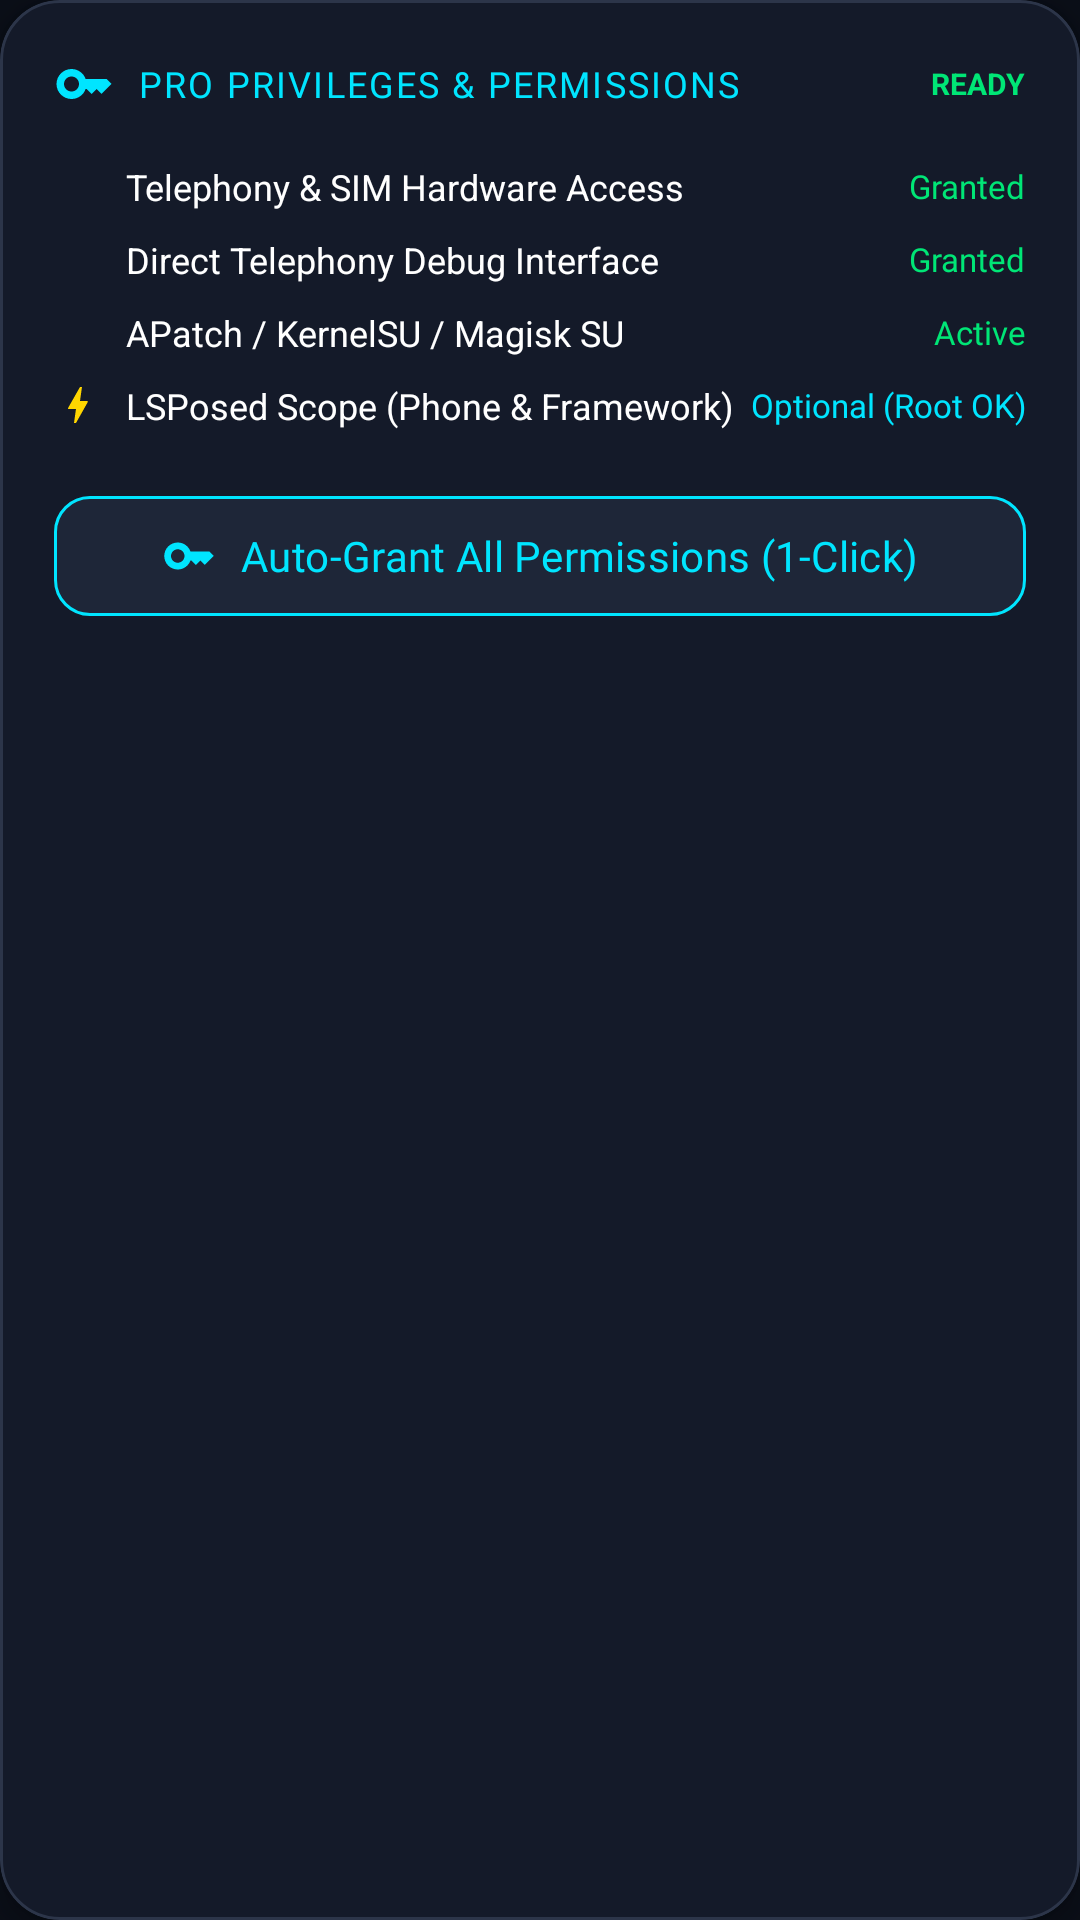

Write the Android layout XML for this screen, with the resource values it uses.
<!-- AndroidManifest.xml: application theme Theme.PhoneNumberSetter -->
<!-- res/layout/include_main_loaded_card_perms.xml -->
<?xml version="1.0" encoding="utf-8"?>
<com.google.android.material.card.MaterialCardView xmlns:android="http://schemas.android.com/apk/res/android"
    xmlns:app="http://schemas.android.com/apk/res-auto"
    android:layout_width="match_parent"
    android:layout_height="wrap_content"
    app:cardCornerRadius="20dp"
    app:cardElevation="4dp"
    app:strokeWidth="1dp"
    app:strokeColor="@color/card_stroke"
    app:cardBackgroundColor="@color/surface_cyber"
    style="@style/Widget.Material3.CardView.Filled">

    <LinearLayout
        android:layout_width="match_parent"
        android:layout_height="wrap_content"
        android:orientation="vertical"
        android:padding="18dp">

        <LinearLayout
            android:layout_width="match_parent"
            android:layout_height="wrap_content"
            android:orientation="horizontal"
            android:gravity="center_vertical">

            <ImageView
                android:layout_width="20dp"
                android:layout_height="20dp"
                android:src="@drawable/ic_key"
                app:tint="@color/neon_cyan" />

            <TextView
                android:layout_width="0dp"
                android:layout_height="wrap_content"
                android:layout_weight="1"
                android:layout_marginStart="8dp"
                android:text="PRO PRIVILEGES &amp; PERMISSIONS"
                android:textSize="12sp"
                android:letterSpacing="0.06"
                android:fontFamily="@font/google_sans_text_bold"
                android:textColor="@color/neon_cyan" />

            <TextView
                android:id="@+id/perm_summary_badge"
                android:layout_width="wrap_content"
                android:layout_height="wrap_content"
                android:text="READY"
                android:textSize="10sp"
                android:textStyle="bold"
                android:textColor="@color/neon_green" />

        </LinearLayout>

        <LinearLayout
            android:layout_width="match_parent"
            android:layout_height="wrap_content"
            android:layout_marginTop="12dp"
            android:orientation="vertical">

            
            <LinearLayout
                android:layout_width="match_parent"
                android:layout_height="wrap_content"
                android:gravity="center_vertical"
                android:paddingVertical="4dp"
                android:orientation="horizontal">

                <ImageView
                    android:id="@+id/icon_perm_phone"
                    android:layout_width="16dp"
                    android:layout_height="16dp"
                    android:src="@drawable/ic_check_circle"
                    app:tint="@color/neon_green" />

                <TextView
                    android:layout_width="0dp"
                    android:layout_height="wrap_content"
                    android:layout_weight="1"
                    android:layout_marginStart="8dp"
                    android:text="Telephony &amp; SIM Hardware Access"
                    android:textSize="12sp"
                    android:textColor="@color/text_primary" />

                <TextView
                    android:id="@+id/status_perm_phone"
                    android:layout_width="wrap_content"
                    android:layout_height="wrap_content"
                    android:text="Granted"
                    android:textSize="11sp"
                    android:fontFamily="@font/google_sans_text_bold"
                    android:textColor="@color/neon_green" />

            </LinearLayout>

            
            <LinearLayout
                android:layout_width="match_parent"
                android:layout_height="wrap_content"
                android:gravity="center_vertical"
                android:paddingVertical="4dp"
                android:orientation="horizontal">

                <ImageView
                    android:id="@+id/icon_perm_dump"
                    android:layout_width="16dp"
                    android:layout_height="16dp"
                    android:src="@drawable/ic_check_circle"
                    app:tint="@color/neon_green" />

                <TextView
                    android:layout_width="0dp"
                    android:layout_height="wrap_content"
                    android:layout_weight="1"
                    android:layout_marginStart="8dp"
                    android:text="Direct Telephony Debug Interface"
                    android:textSize="12sp"
                    android:textColor="@color/text_primary" />

                <TextView
                    android:id="@+id/status_perm_dump"
                    android:layout_width="wrap_content"
                    android:layout_height="wrap_content"
                    android:text="Granted"
                    android:textSize="11sp"
                    android:fontFamily="@font/google_sans_text_bold"
                    android:textColor="@color/neon_green" />

            </LinearLayout>

            
            <LinearLayout
                android:layout_width="match_parent"
                android:layout_height="wrap_content"
                android:gravity="center_vertical"
                android:paddingVertical="4dp"
                android:orientation="horizontal">

                <ImageView
                    android:id="@+id/icon_perm_root"
                    android:layout_width="16dp"
                    android:layout_height="16dp"
                    android:src="@drawable/ic_shield_check"
                    app:tint="@color/neon_green" />

                <TextView
                    android:layout_width="0dp"
                    android:layout_height="wrap_content"
                    android:layout_weight="1"
                    android:layout_marginStart="8dp"
                    android:text="APatch / KernelSU / Magisk SU"
                    android:textSize="12sp"
                    android:textColor="@color/text_primary" />

                <TextView
                    android:id="@+id/status_perm_root"
                    android:layout_width="wrap_content"
                    android:layout_height="wrap_content"
                    android:text="Active"
                    android:textSize="11sp"
                    android:fontFamily="@font/google_sans_text_bold"
                    android:textColor="@color/neon_green" />

            </LinearLayout>

            
            <LinearLayout
                android:layout_width="match_parent"
                android:layout_height="wrap_content"
                android:gravity="center_vertical"
                android:paddingVertical="4dp"
                android:orientation="horizontal">

                <ImageView
                    android:id="@+id/icon_perm_lsposed"
                    android:layout_width="16dp"
                    android:layout_height="16dp"
                    android:src="@drawable/ic_bolt"
                    app:tint="@color/neon_amber" />

                <TextView
                    android:layout_width="0dp"
                    android:layout_height="wrap_content"
                    android:layout_weight="1"
                    android:layout_marginStart="8dp"
                    android:text="LSPosed Scope (Phone &amp; Framework)"
                    android:textSize="12sp"
                    android:textColor="@color/text_primary" />

                <TextView
                    android:id="@+id/status_perm_lsposed"
                    android:layout_width="wrap_content"
                    android:layout_height="wrap_content"
                    android:text="Optional (Root OK)"
                    android:textSize="11sp"
                    android:fontFamily="@font/google_sans_text_bold"
                    android:textColor="@color/neon_cyan" />

            </LinearLayout>

        </LinearLayout>

        <com.google.android.material.button.MaterialButton
            android:id="@+id/btn_auto_grant_perms"
            style="@style/Widget.Material3.Button.TonalButton"
            android:layout_width="match_parent"
            android:layout_height="wrap_content"
            android:layout_marginTop="14dp"
            app:cornerRadius="12dp"
            app:icon="@drawable/ic_key"
            app:iconTint="@color/neon_cyan"
            app:iconGravity="textStart"
            app:backgroundTint="@color/surface_cyber_elevated"
            app:strokeColor="@color/neon_cyan"
            app:strokeWidth="1dp"
            android:textColor="@color/neon_cyan"
            android:fontFamily="@font/google_sans_text_bold"
            android:text="Auto-Grant All Permissions (1-Click)" />

    </LinearLayout>

</com.google.android.material.card.MaterialCardView>
<!-- resources referenced by this layout -->
<resources>
  <color name="card_stroke">#2C3549</color>
  <color name="neon_amber">#FFD600</color>
  <color name="neon_cyan">#00E5FF</color>
  <color name="neon_green">#00E676</color>
  <color name="surface_cyber">#141A29</color>
  <color name="surface_cyber_elevated">#1E2638</color>
  <color name="text_primary">#FFFFFF</color>
  <!-- drawable ic_bolt (drawable) -->
  <vector xmlns:android="http://schemas.android.com/apk/res/android"
      android:width="24dp"
      android:height="24dp"
      android:viewportWidth="24"
      android:viewportHeight="24">
    <path
        android:fillColor="#FFFFFFFF"
        android:pathData="M11,21h-1l1,-7H7.5c-0.58,0 -0.57,-0.32 -0.38,-0.66 0.19,-0.34 0.05,-0.08 0.07,-0.12C8.48,10.94 10.42,7.54 13,3h1l-1,7h3.5c0.49,0 0.56,0.33 0.31,0.67l-5.81,10.33z"/>
  </vector>
  <!-- drawable ic_key (drawable) -->
  <vector xmlns:android="http://schemas.android.com/apk/res/android"
      android:width="24dp"
      android:height="24dp"
      android:viewportWidth="24"
      android:viewportHeight="24">
    <path
        android:fillColor="#FFFFFFFF"
        android:pathData="M21,10h-8.35C11.83,7.67 9.61,6 7,6c-3.31,0 -6,2.69 -6,6s2.69,6 6,6c2.61,0 4.83,-1.67 5.65,-4H13l2,2 2,-2 2,2 4,-4.04L21,10zM7,15c-1.65,0 -3,-1.35 -3,-3s1.35,-3 3,-3 3,1.35 3,3 -1.35,3 -3,3z"/>
  </vector>
  <style name="Theme.PhoneNumberSetter" parent="Theme.Material3.Dark.NoActionBar">
          <item name="android:colorPrimary">@color/neon_cyan</item>
          <item name="android:colorPrimaryDark">#00B0FF</item>
          <item name="android:colorAccent">@color/neon_violet</item>
          <item name="android:windowBackground">@color/bg_cyber</item>
          <item name="android:statusBarColor">@color/bg_cyber</item>
          <item name="android:navigationBarColor">@color/bg_cyber</item>
          <item name="android:windowLightStatusBar">false</item>
          <item name="android:windowLightNavigationBar">false</item>
      </style>
  <color name="neon_violet">#7C4DFF</color>
  <color name="bg_cyber">#0A0E17</color>
</resources>
